Run: headless pygame with SDL's dummy video driver; simulated clock (each Clock.tick advances the game by its frame time, no real sleeping); random seed 0; keys injected as events and as key.get_pressed() state; mouse plan: one left click at the window centre at the start of phase 2, then a move to the lower-right quarter at the start of phase 3.
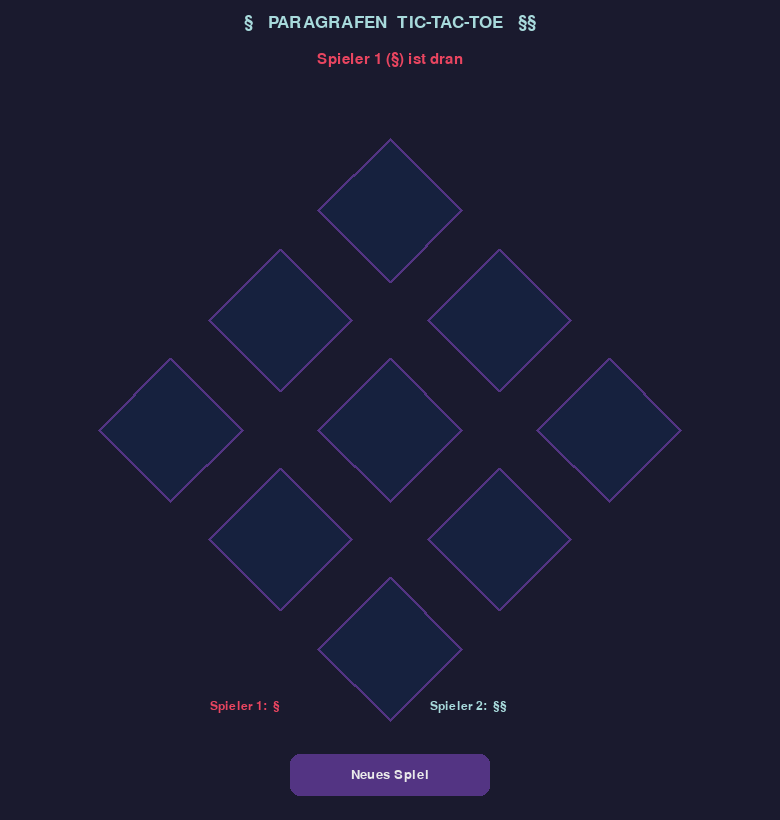
Frame 1 of 4 · flips 1–60 · no input
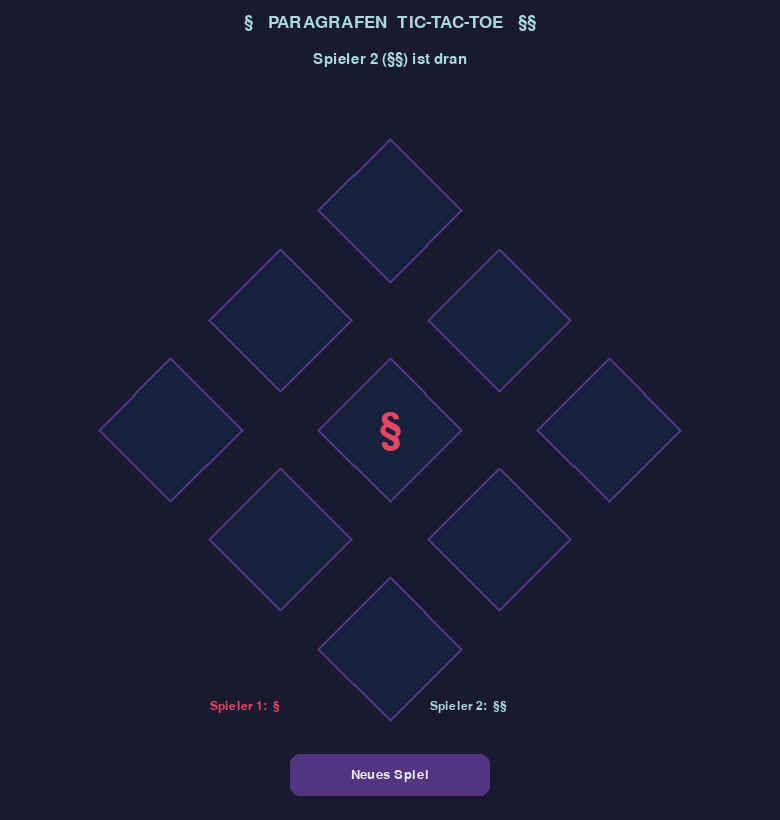
Frame 2 of 4 · flips 61–180 · clicked the window centre · tapped SPACE, RETURN · held RIGHT (→), D
Frame 3 of 4 · flips 181–300 · moved the mouse to the lower-right quarter · held DOWN (↓), S · screen unchanged from frame 2, image omitted
Frame 4 of 4 · flips 301–420 · held LEFT (←), A, UP (↑), W · screen unchanged from frame 3, image omitted

The pygame program that drew these frames:

# -*- coding: utf-8 -*-
"""
Paragrafen Tic-Tac-Toe
======================
Spieler 1: §   (einfach)
Spieler 2: §§  (doppelt)
Spielfeld: um 45 Grad gedreht (Rautenform)
"""

import sys
import math
import pygame

# ── Konstanten ────────────────────────────────────────────────────────────────
WIDTH, HEIGHT = 780, 820
FPS           = 60

# Farben
BG_MAIN      = (26,  26,  46)    # #1a1a2e – Haupthintergrund
BG_CELL      = (22,  33,  62)    # #16213e – Zelleninneres
BG_HOVER     = (42,  42,  74)    # Hover-Hervorhebung
BG_WIN       = (245, 166,  35)   # Gold – Gewinner-Zelle
COLOR_LINE   = (83,  52, 131)    # #533483 – Gitterlinien
COLOR_P1     = (233,  69,  96)   # Rot-Pink
COLOR_P2     = (168, 218, 220)   # Hellblau
COLOR_TXT    = (234, 234, 234)   # Text allgemein
COLOR_BUTTON = (83,  52, 131)
COLOR_BTN_HV = (120,  80, 180)

SYMBOL_P1  = "§"
SYMBOL_P2  = "§§"
GRID       = 3
CELL_SCALE = 155   # Pixel zwischen Rasterpunkten (Skalierung der Raute)


def rotate45(col: int, row: int, cx: float, cy: float, scale: float):
    """Gitterspalte/-zeile → Pixel-Koordinaten (45°-Drehung)."""
    rc = col - (GRID - 1) / 2
    rr = row - (GRID - 1) / 2
    px = (rc - rr) / math.sqrt(2) * scale
    py = (rc + rr) / math.sqrt(2) * scale
    return cx + px, cy + py


def draw_diamond(surf, pts, fill, outline, lw=3):
    """Zeichnet ein Rautenpolygon mit Füllung und Kontur."""
    pygame.draw.polygon(surf, fill, pts)
    pygame.draw.polygon(surf, outline, pts, lw)


def cell_polygon(cx, cy, half):
    return [
        (cx,        cy - half),   # oben
        (cx + half, cy),          # rechts
        (cx,        cy + half),   # unten
        (cx - half, cy),          # links
    ]


def point_in_diamond(px, py, cx, cy, half):
    """Manhattan-Abstand im rotierten 45°-System."""
    return abs(px - cx) + abs(py - cy) <= half * 1.05


# ── Hauptklasse ───────────────────────────────────────────────────────────────
class ParagrafenTTT:
    def __init__(self):
        pygame.init()
        pygame.display.set_caption("§  Paragrafen Tic-Tac-Toe  §§")

        self.screen = pygame.display.set_mode((WIDTH, HEIGHT))
        self.clock  = pygame.time.Clock()

        # Schriften
        # Versuche eine systemweite Unicode-Schriftart zu laden
        sysfont = pygame.font.match_font(
            "dejavusans,freesans,arial,helvetica,segoeui,liberationsans"
        )
        self.font_title  = pygame.font.Font(sysfont, 26) if sysfont else pygame.font.SysFont("sans", 26)
        self.font_symbol1= pygame.font.Font(sysfont, 62) if sysfont else pygame.font.SysFont("sans", 62)
        self.font_symbol2= pygame.font.Font(sysfont, 42) if sysfont else pygame.font.SysFont("sans", 42)
        self.font_status = pygame.font.Font(sysfont, 22) if sysfont else pygame.font.SysFont("sans", 22)
        self.font_btn    = pygame.font.Font(sysfont, 20) if sysfont else pygame.font.SysFont("sans", 20)
        self.font_legend = pygame.font.Font(sysfont, 18) if sysfont else pygame.font.SysFont("sans", 18)

        self.cx = WIDTH  // 2
        self.cy = HEIGHT // 2 + 20
        self.half = CELL_SCALE * 0.46

        # Button-Rechteck (unten mittig)
        bw, bh = 200, 42
        self.btn_rect = pygame.Rect((WIDTH - bw) // 2, HEIGHT - 66, bw, bh)

        self.new_game()

    # ── Spiellogik ────────────────────────────────────────────────────────────
    def new_game(self):
        self.board      = [[""] * GRID for _ in range(GRID)]
        self.current    = 1
        self.game_over  = False
        self.winner_cells = []
        self.hover      = None

    WIN_LINES = [
        [(0,0),(1,0),(2,0)], [(0,1),(1,1),(2,1)], [(0,2),(1,2),(2,2)],  # Zeilen
        [(0,0),(0,1),(0,2)], [(1,0),(1,1),(1,2)], [(2,0),(2,1),(2,2)],  # Spalten
        [(0,0),(1,1),(2,2)], [(2,0),(1,1),(0,2)],                        # Diagonalen
    ]

    def check_winner(self):
        b = self.board
        for line in self.WIN_LINES:
            vals = [b[r][c] for (c, r) in line]
            if vals[0] and vals[0] == vals[1] == vals[2]:
                return [(c, r) for (c, r) in line]
        return None

    def is_draw(self):
        return all(self.board[r][c] for r in range(GRID) for c in range(GRID))

    # ── Geometrie ─────────────────────────────────────────────────────────────
    def cell_center(self, col, row):
        return rotate45(col, row, self.cx, self.cy, CELL_SCALE)

    def hit_cell(self, mx, my):
        best, best_d = None, float("inf")
        for r in range(GRID):
            for c in range(GRID):
                ccx, ccy = self.cell_center(c, r)
                # Manhattan-Abstand im gedrehten System
                d = abs(mx - ccx) + abs(my - ccy)
                if d < best_d:
                    best_d = d
                    best = (c, r)
        if best_d <= self.half * 1.05:
            return best
        return None

    # ── Zeichnen ──────────────────────────────────────────────────────────────
    def draw(self):
        screen = self.screen
        screen.fill(BG_MAIN)

        # ── Titel ──
        title_surf = self.font_title.render(
            "§   PARAGRAFEN  TIC-TAC-TOE   §§", True, COLOR_P2
        )
        screen.blit(title_surf, title_surf.get_rect(centerx=WIDTH // 2, top=14))

        # ── Status ──
        if self.game_over:
            if self.winner_cells:
                sym = SYMBOL_P1 if self.current == 1 else SYMBOL_P2
                col = COLOR_P1 if self.current == 1 else COLOR_P2
                msg = f"Spieler {self.current} ({sym}) gewinnt!"
            else:
                msg, col = "Unentschieden!", COLOR_TXT
        else:
            sym = SYMBOL_P1 if self.current == 1 else SYMBOL_P2
            col = COLOR_P1 if self.current == 1 else COLOR_P2
            msg = f"Spieler {self.current} ({sym}) ist dran"
        st_surf = self.font_status.render(msg, True, col)
        screen.blit(st_surf, st_surf.get_rect(centerx=WIDTH // 2, top=52))

        # ── Spielfeld ──
        for r in range(GRID):
            for c in range(GRID):
                ccx, ccy = self.cell_center(c, r)
                pts = cell_polygon(ccx, ccy, self.half)

                is_win   = (c, r) in self.winner_cells
                is_hover = (self.hover == (c, r)
                            and not self.board[r][c]
                            and not self.game_over)

                if is_win:
                    fill = BG_WIN
                elif is_hover:
                    fill = BG_HOVER
                else:
                    fill = BG_CELL

                draw_diamond(screen, pts, fill, COLOR_LINE, 3)

                val = self.board[r][c]
                if val:
                    fg   = (COLOR_P1 if val == "1" else COLOR_P2)
                    if is_win:
                        fg = BG_MAIN
                    sym_t = SYMBOL_P1 if val == "1" else SYMBOL_P2
                    sfont = self.font_symbol1 if val == "1" else self.font_symbol2
                    s = sfont.render(sym_t, True, fg)
                    screen.blit(s, s.get_rect(center=(int(ccx), int(ccy))))
                elif is_hover:
                    # Vorschau-Symbol (halbtransparent via heller Farbe)
                    sym_t = SYMBOL_P1 if self.current == 1 else SYMBOL_P2
                    sfont = self.font_symbol1 if self.current == 1 else self.font_symbol2
                    pc    = COLOR_P1 if self.current == 1 else COLOR_P2
                    # Abgedunkelte Vorschau
                    prev_c = tuple(max(0, x - 80) for x in pc)
                    s = sfont.render(sym_t, True, prev_c)
                    screen.blit(s, s.get_rect(center=(int(ccx), int(ccy))))

        # ── Legende ──
        leg_y = HEIGHT - 120
        l1 = self.font_legend.render("Spieler 1:  §", True, COLOR_P1)
        l2 = self.font_legend.render("Spieler 2:  §§", True, COLOR_P2)
        screen.blit(l1, (WIDTH // 2 - 180, leg_y))
        screen.blit(l2, (WIDTH // 2 + 40,  leg_y))

        # ── Button ──
        mx, my = pygame.mouse.get_pos()
        btn_col = COLOR_BTN_HV if self.btn_rect.collidepoint(mx, my) else COLOR_BUTTON
        pygame.draw.rect(screen, btn_col, self.btn_rect, border_radius=10)
        pygame.draw.rect(screen, COLOR_LINE, self.btn_rect, 2, border_radius=10)
        btn_t = self.font_btn.render("Neues Spiel", True, COLOR_TXT)
        screen.blit(btn_t, btn_t.get_rect(center=self.btn_rect.center))

        pygame.display.flip()

    # ── Event-Loop ────────────────────────────────────────────────────────────
    def run(self):
        while True:
            self.clock.tick(FPS)

            for event in pygame.event.get():
                if event.type == pygame.QUIT:
                    pygame.quit()
                    sys.exit()

                if event.type == pygame.KEYDOWN:
                    if event.key == pygame.K_F4 and (pygame.key.get_mods() & pygame.KMOD_ALT):
                        pygame.quit()
                        sys.exit()
                    if event.key == pygame.K_r:
                        self.new_game()

                if event.type == pygame.MOUSEMOTION:
                    self.hover = self.hit_cell(event.pos[0], event.pos[1])

                if event.type == pygame.MOUSEBUTTONDOWN and event.button == 1:
                    if self.btn_rect.collidepoint(event.pos):
                        self.new_game()
                        continue
                    if not self.game_over:
                        cell = self.hit_cell(event.pos[0], event.pos[1])
                        if cell:
                            col, row = cell
                            if not self.board[row][col]:
                                self.board[row][col] = str(self.current)
                                wl = self.check_winner()
                                if wl:
                                    self.winner_cells = wl
                                    self.game_over    = True
                                elif self.is_draw():
                                    self.game_over = True
                                else:
                                    self.current = 2 if self.current == 1 else 1

            self.draw()


# ── Entry-Point ───────────────────────────────────────────────────────────────
def main():
    game = ParagrafenTTT()
    game.run()


if __name__ == "__main__":
    main()
